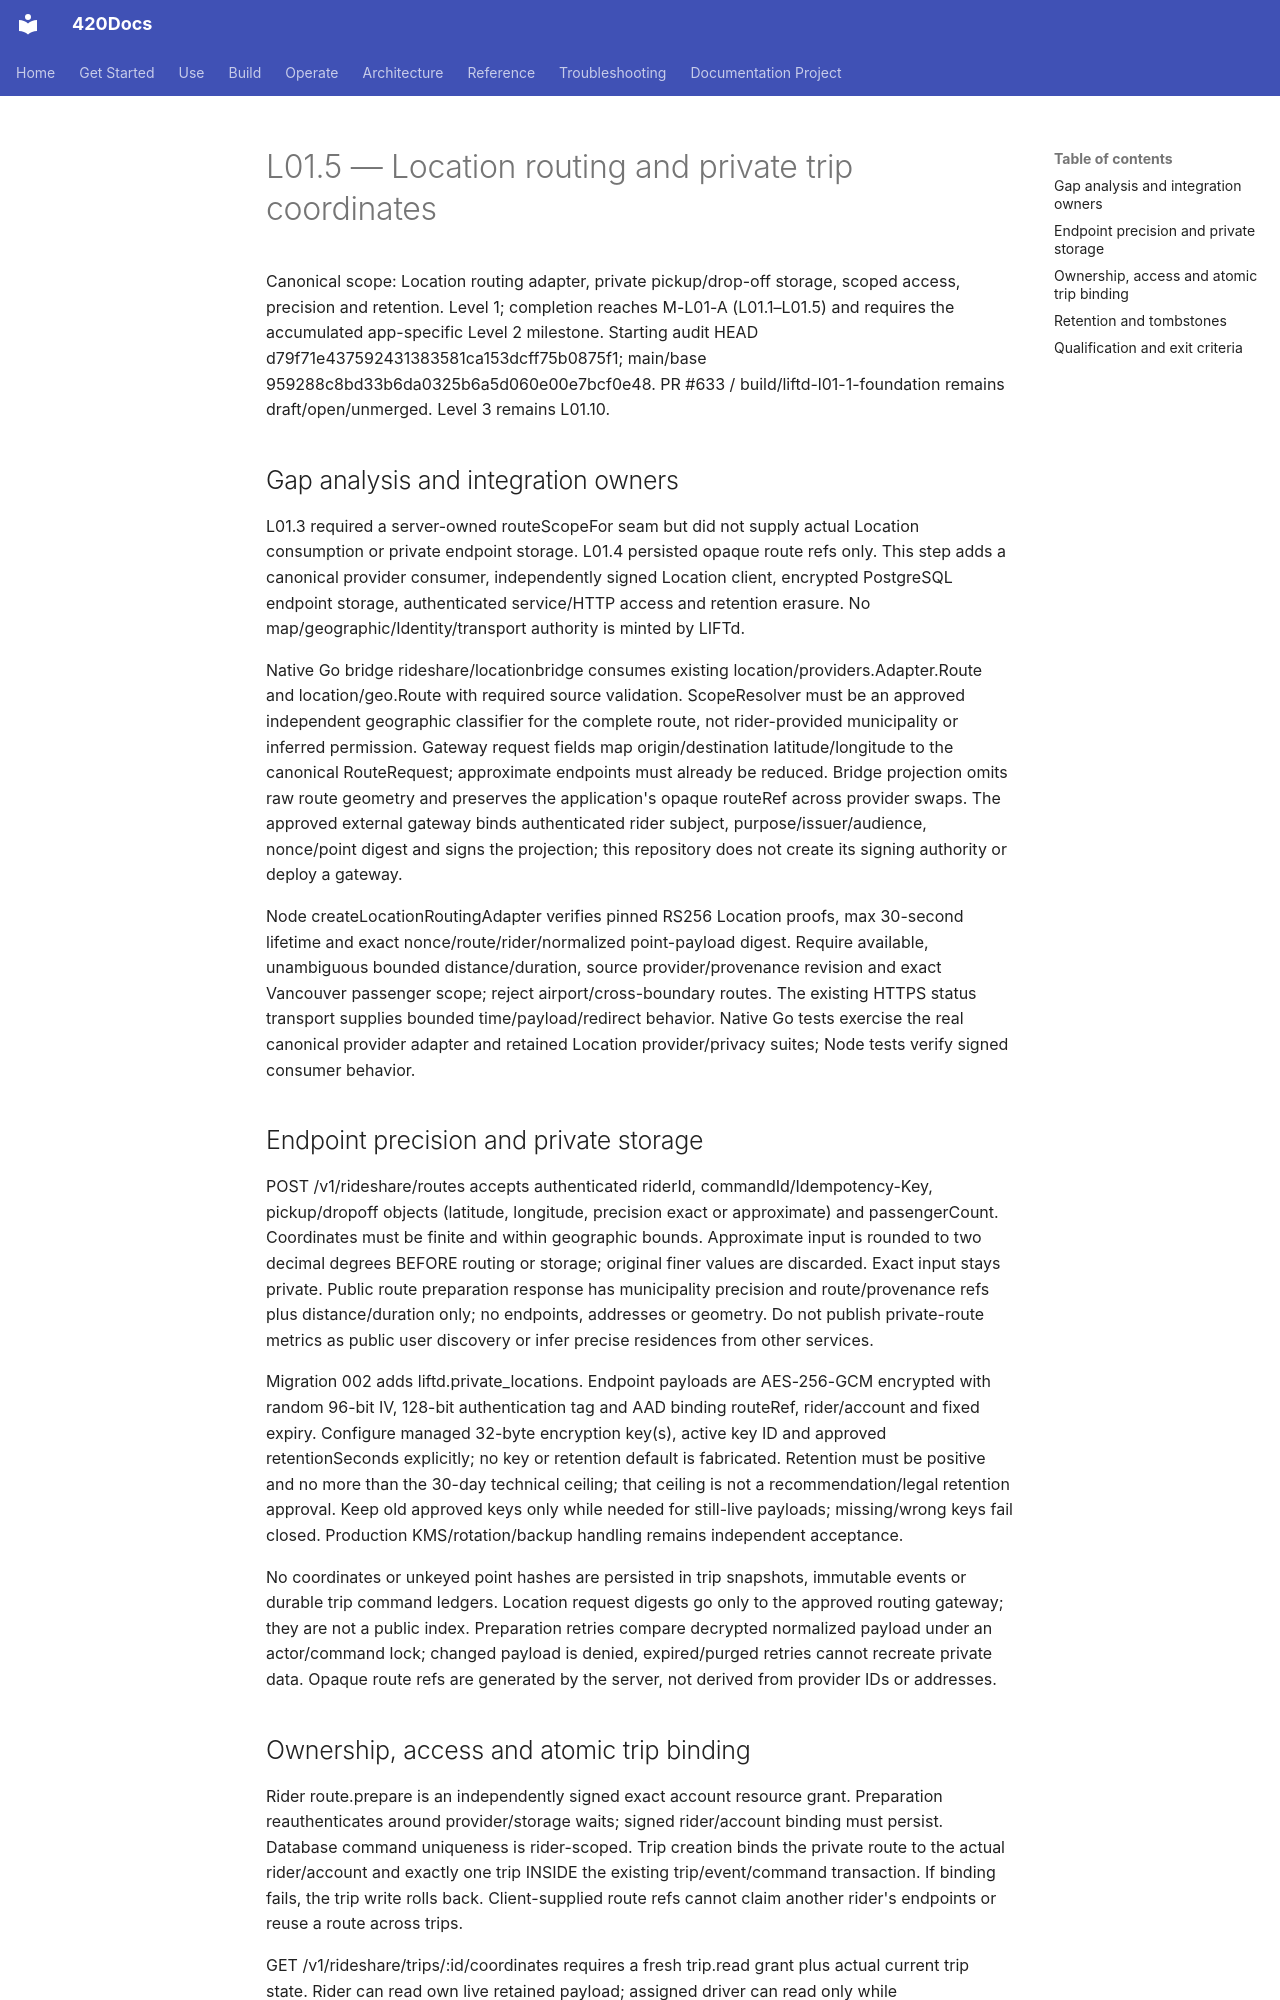

repository: abvhiael/420-integrated-v0.1 · page: rideshare/L01.5-LOCATION-PRIVACY/index.html · generator: mkdocs

# L01.5 — Location routing and private trip coordinates

Canonical scope: Location routing adapter, private pickup/drop-off storage, scoped access, precision and retention. Level 1; completion reaches M-L01-A (L01.1–L01.5) and requires the accumulated app-specific Level 2 milestone. Starting audit HEAD d79f71e437592431383581ca153dcff75b0875f1; main/base 959288c8bd33b6da0325b6a5d060e00e7bcf0e48. PR #633 / build/liftd-l01-1-foundation remains draft/open/unmerged. Level 3 remains L01.10.

## Gap analysis and integration owners

L01.3 required a server-owned routeScopeFor seam but did not supply actual Location consumption or private endpoint storage. L01.4 persisted opaque route refs only. This step adds a canonical provider consumer, independently signed Location client, encrypted PostgreSQL endpoint storage, authenticated service/HTTP access and retention erasure. No map/geographic/Identity/transport authority is minted by LIFTd.

Native Go bridge rideshare/locationbridge consumes existing location/providers.Adapter.Route and location/geo.Route with required source validation. ScopeResolver must be an approved independent geographic classifier for the complete route, not rider-provided municipality or inferred permission. Gateway request fields map origin/destination latitude/longitude to the canonical RouteRequest; approximate endpoints must already be reduced. Bridge projection omits raw route geometry and preserves the application's opaque routeRef across provider swaps. The approved external gateway binds authenticated rider subject, purpose/issuer/audience, nonce/point digest and signs the projection; this repository does not create its signing authority or deploy a gateway.

Node createLocationRoutingAdapter verifies pinned RS256 Location proofs, max 30-second lifetime and exact nonce/route/rider/normalized point-payload digest. Require available, unambiguous bounded distance/duration, source provider/provenance revision and exact Vancouver passenger scope; reject airport/cross-boundary routes. The existing HTTPS status transport supplies bounded time/payload/redirect behavior. Native Go tests exercise the real canonical provider adapter and retained Location provider/privacy suites; Node tests verify signed consumer behavior.

## Endpoint precision and private storage

POST /v1/rideshare/routes accepts authenticated riderId, commandId/Idempotency-Key, pickup/dropoff objects (latitude, longitude, precision exact or approximate) and passengerCount. Coordinates must be finite and within geographic bounds. Approximate input is rounded to two decimal degrees BEFORE routing or storage; original finer values are discarded. Exact input stays private. Public route preparation response has municipality precision and route/provenance refs plus distance/duration only; no endpoints, addresses or geometry. Do not publish private-route metrics as public user discovery or infer precise residences from other services.

Migration 002 adds liftd.private_locations. Endpoint payloads are AES-256-GCM encrypted with random 96-bit IV, 128-bit authentication tag and AAD binding routeRef, rider/account and fixed expiry. Configure managed 32-byte encryption key(s), active key ID and approved retentionSeconds explicitly; no key or retention default is fabricated. Retention must be positive and no more than the 30-day technical ceiling; that ceiling is not a recommendation/legal retention approval. Keep old approved keys only while needed for still-live payloads; missing/wrong keys fail closed. Production KMS/rotation/backup handling remains independent acceptance.

No coordinates or unkeyed point hashes are persisted in trip snapshots, immutable events or durable trip command ledgers. Location request digests go only to the approved routing gateway; they are not a public index. Preparation retries compare decrypted normalized payload under an actor/command lock; changed payload is denied, expired/purged retries cannot recreate private data. Opaque route refs are generated by the server, not derived from provider IDs or addresses.
